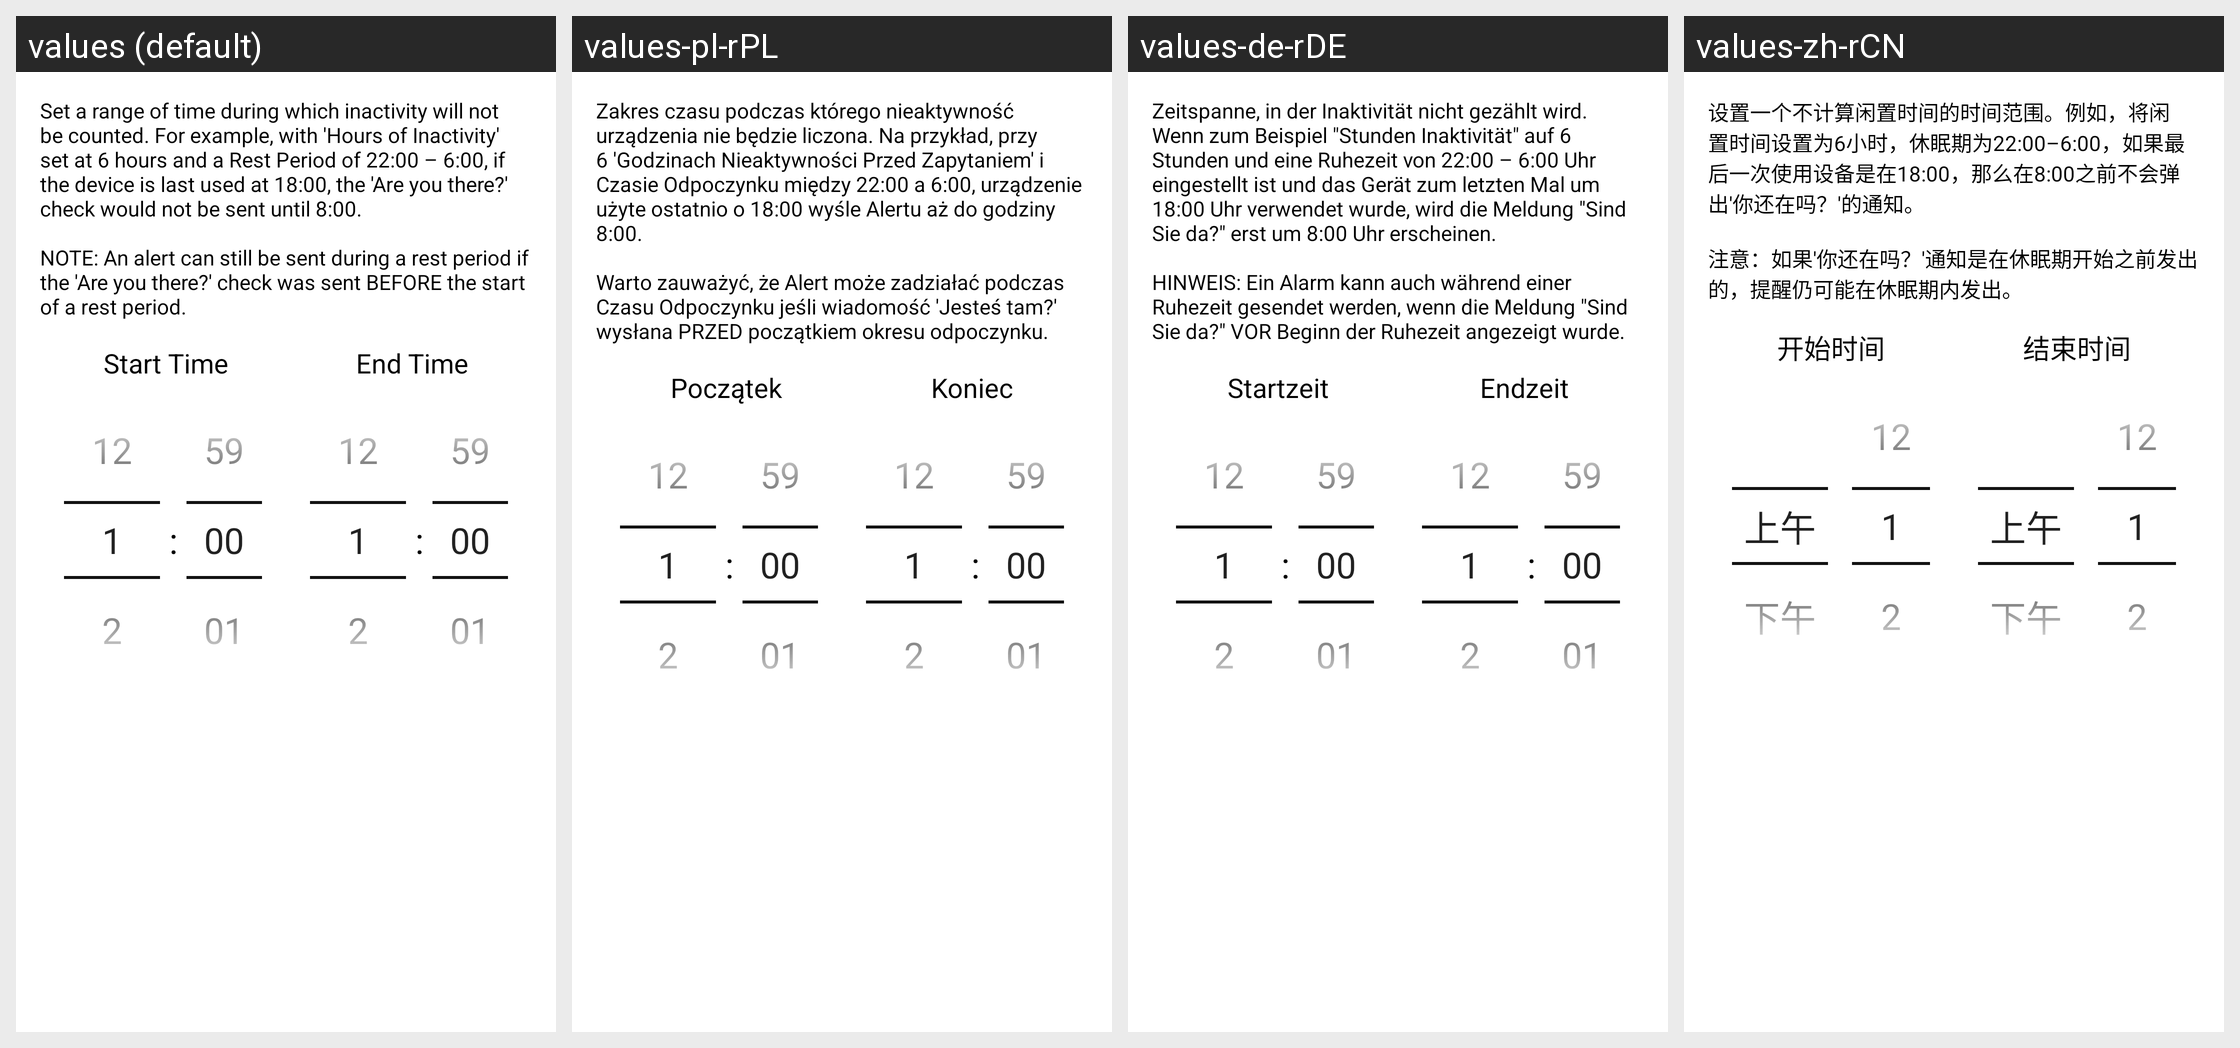

Strings drawn on this Android screen and how each of the app's shown locales translates them:
Android screen res/layout/dialog_edit_rest_period.xml rendered under 4 locales, left to right: values (default), values-pl-rPL, values-de-rDE, values-zh-rCN. Device: Nexus 5 (rendered at 1080×1920; each locale shown at half size, 540×960, under a caption strip naming it); theme Theme.KeepAlive.
Other locales in the repository, not shown: values-es, values-fr-rCA, values-it-rIT, values-ru, values-ru-rRU.
Strings drawn on this screen, with the default value and each locale's value (text and hints the layout hard-codes, and strings that could not be matched under every locale, appear in the picture but are not listed):

rest_period_dialog_message
  values: Set a range of time during which inactivity will not be counted. For example, with 'Hours of Inactivity' set at 6 hours and a Rest Period of 22:00 – 6:00, if the device is last used at 18:00, the 'Are you there?' check would not be sent until 8:00.
      
      NOTE: An alert can still be sent during a rest period if the 'Are you there?' check was sent BEFORE the start of a rest period.
  values-pl-rPL: Zakres czasu podczas którego nieaktywność urządzenia nie będzie liczona. Na przykład, przy 6 'Godzinach Nieaktywności Przed Zapytaniem' i Czasie Odpoczynku między 22:00 a 6:00, urządzenie użyte ostatnio o 18:00 wyśle Alertu aż do godziny 8:00.
      
      Warto zauważyć, że Alert może zadziałać podczas Czasu Odpoczynku jeśli wiadomość 'Jesteś tam?' wysłana PRZED początkiem okresu odpoczynku.
  values-de-rDE: Zeitspanne, in der Inaktivität nicht gezählt wird. Wenn zum Beispiel "Stunden Inaktivität" auf 6 Stunden und eine Ruhezeit von 22:00 – 6:00 Uhr eingestellt ist und das Gerät zum letzten Mal um 18:00 Uhr verwendet wurde, wird die Meldung "Sind Sie da?" erst um 8:00 Uhr erscheinen.
      
      HINWEIS: Ein Alarm kann auch während einer Ruhezeit gesendet werden, wenn die Meldung "Sind Sie da?" VOR Beginn der …[clipped]
  values-zh-rCN: 设置一个不计算闲置时间的时间范围。例如，将闲置时间设置为6小时，休眠期为22:00–6:00，如果最后一次使用设备是在18:00，那么在8:00之前不会弹出'你还在吗？'的通知。
      
      注意：如果'你还在吗？'通知是在休眠期开始之前发出的，提醒仍可能在休眠期内发出。

rest_period_start_time
  values: Start Time
  values-pl-rPL: Początek
  values-de-rDE: Startzeit
  values-zh-rCN: 开始时间

rest_period_end_time
  values: End Time
  values-pl-rPL: Koniec
  values-de-rDE: Endzeit
  values-zh-rCN: 结束时间
